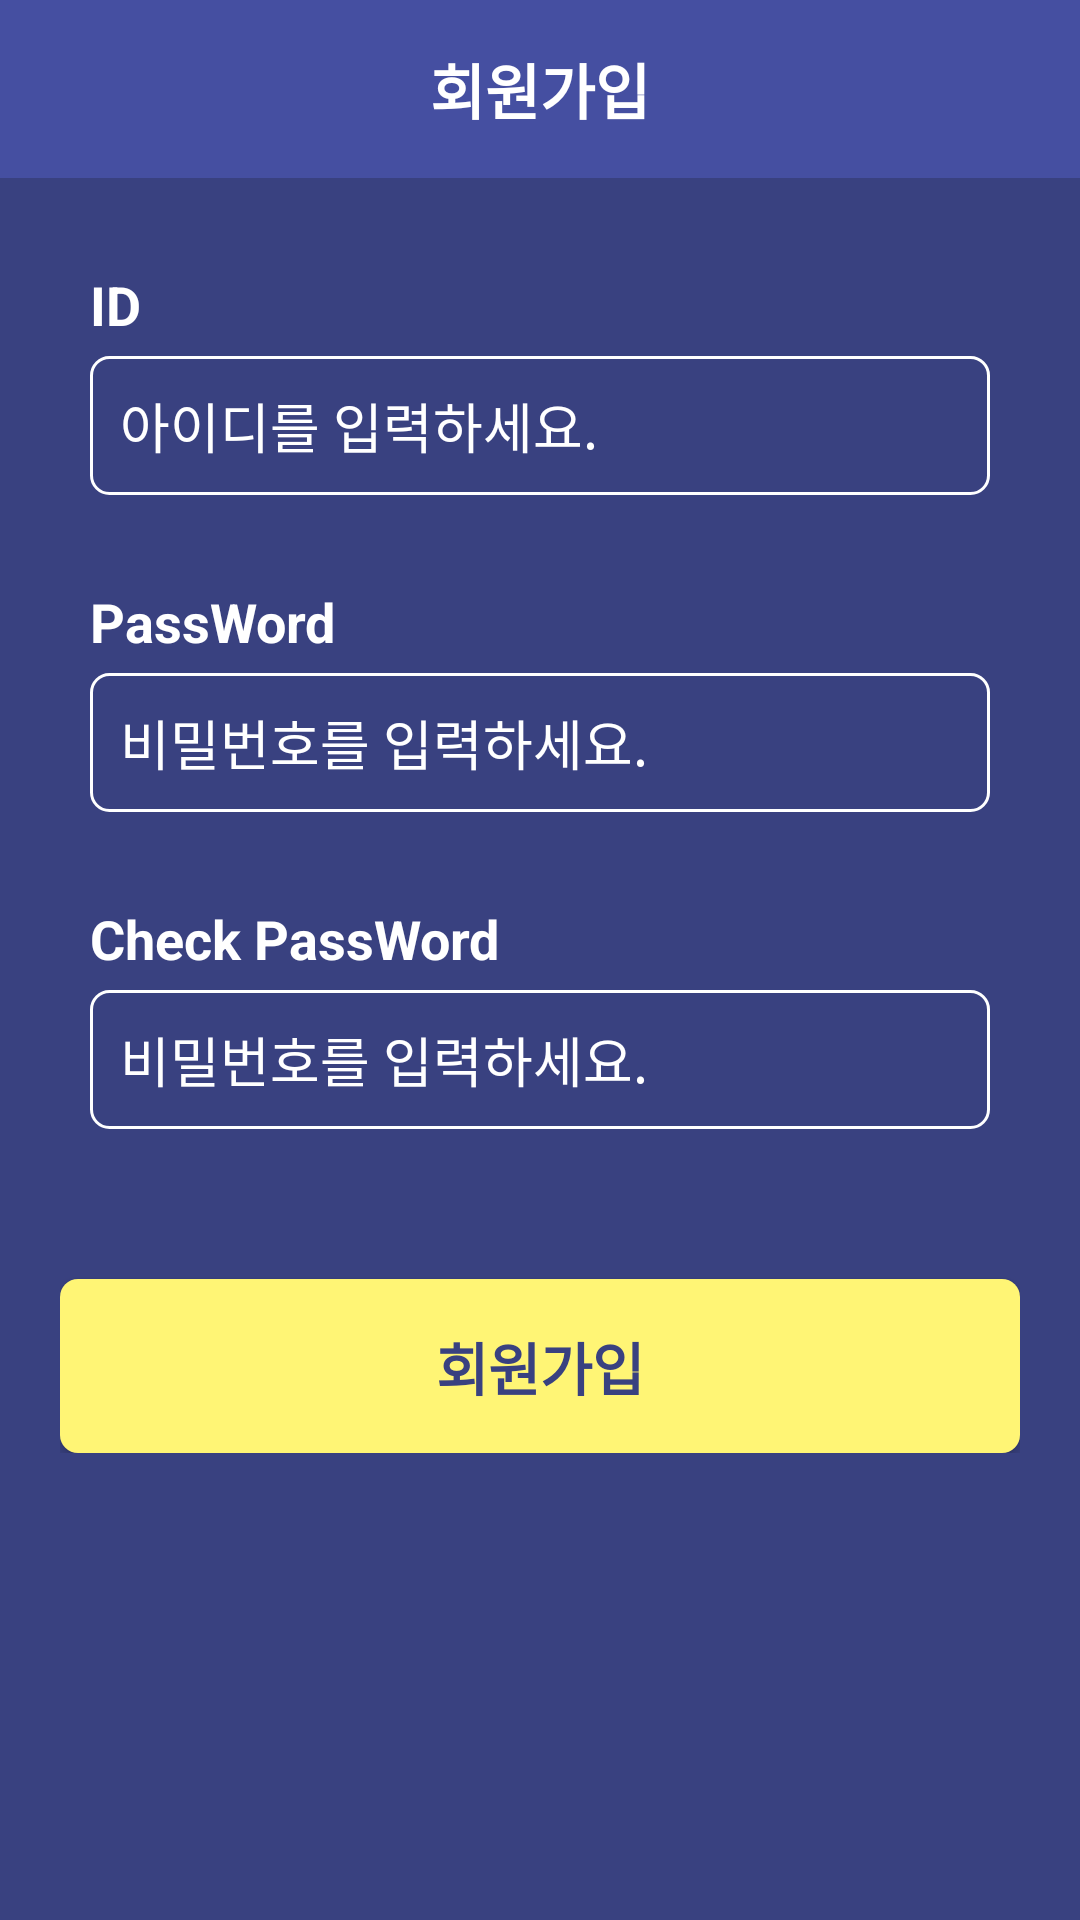

Here is an Android app screen rendered from its layout file. Give the layout XML and the strings, colors and styles it references.
<!-- AndroidManifest.xml: application theme AppTheme -->
<!-- res/layout/activity_register.xml -->
<?xml version="1.0" encoding="utf-8"?>
<RelativeLayout xmlns:android="http://schemas.android.com/apk/res/android"
    xmlns:app="http://schemas.android.com/apk/res-auto"
    xmlns:tools="http://schemas.android.com/tools"
    android:layout_width="match_parent"
    android:layout_height="match_parent"
    android:background="@color/mainColor2"
    tools:context=".RegisterActivity">

    <RelativeLayout
        android:layout_width="match_parent"
        android:background="@color/mainColor1"
        android:id="@+id/register_toolbar"
        android:layout_height="wrap_content">


        <TextView
            android:layout_width="wrap_content"
            android:layout_height="wrap_content"
            android:layout_centerInParent="true"
            android:layout_marginTop="15dp"
            android:layout_marginBottom="15dp"
            android:text="회원가입"
            android:textSize="20sp"
            android:textStyle="bold"
            android:textColor="#ffffff"/>

        <ImageButton
            android:layout_width="35dp"
            android:layout_height="35dp"
            android:id="@+id/register_close"
            android:scaleType="fitXY"
            android:layout_centerVertical="true"
            android:background="@null"
            android:src="@drawable/close"
            android:layout_alignParentRight="true"
            android:layout_marginRight="20dp"/>
    </RelativeLayout>


    <RelativeLayout
        android:layout_width="match_parent"
        android:layout_height="wrap_content"
        android:layout_below="@id/register_toolbar"
        android:paddingLeft="20dp"
        android:paddingRight="20dp">


    <TextView
        android:id="@+id/register_text_id"
        android:layout_width="wrap_content"
        android:layout_height="wrap_content"
        android:text="ID"
        android:layout_marginBottom="5dp"
        android:textColor="#ffffff"
        android:layout_marginLeft="10dp"
        android:textStyle="bold"
        android:layout_marginTop="30dp"
        android:textSize="18sp"/>

        <TextView
            android:id="@+id/register_id_check"
            android:layout_width="wrap_content"
            android:layout_height="wrap_content"
            android:textSize="13sp"
            android:text="이미 존재하는 ID입니다. "
            android:textColor="@color/error"
            android:visibility="gone"
            android:layout_alignParentRight="true"
            android:layout_alignBottom="@id/register_text_id"/>

        <EditText
    android:id="@+id/register_edit_id"
    android:layout_width="match_parent"
        android:padding="10dp"
        android:background="@drawable/stroke_white"
    android:layout_height="wrap_content"
        android:lines="1"
        android:textColor="#ffffff"
        android:layout_marginLeft="10dp"
        android:layout_marginRight="10dp"
        android:textColorHint="#ffffff"
    android:layout_below="@id/register_text_id"
    android:hint="아이디를 입력하세요."
    />

    <TextView
        android:id="@+id/register_text_password"
        android:layout_width="wrap_content"
        android:layout_height="wrap_content"
        android:text="PassWord"
        android:textColor="#ffffff"
        android:textStyle="bold"
        android:layout_marginLeft="10dp"
        android:layout_marginBottom="5dp"
        android:layout_marginTop="30dp"
        android:layout_below="@id/register_edit_id"
        android:textSize="18sp"/>

        <TextView
            android:id="@+id/register_pw_condition"
            android:layout_width="wrap_content"
            android:layout_height="wrap_content"
            android:textSize="13sp"
            android:visibility="gone"
            android:text="비밀번호는 6~12자 이내로 설정해주세요. "
            android:textColor="@color/error"
            android:layout_alignParentRight="true"
            android:layout_alignBottom="@id/register_text_password"/>

    <EditText
        android:id="@+id/register_edit_password"
        android:layout_width="match_parent"
        android:layout_height="wrap_content"
        android:padding="10dp"
        android:lines="1"
        android:layout_marginLeft="10dp"
        android:layout_marginRight="10dp"
        android:textColor="#ffffff"
        android:textColorHint="#ffffff"
        android:inputType="textPassword"
        android:background="@drawable/stroke_white"
        android:layout_below="@id/register_text_password"
        android:hint="비밀번호를 입력하세요."
        />


    <TextView
        android:id="@+id/register_text_password_check"
        android:layout_width="wrap_content"
        android:layout_height="wrap_content"
        android:text="Check PassWord"
        android:textColor="#ffffff"
        android:textStyle="bold"
        android:layout_marginLeft="10dp"
        android:layout_marginBottom="5dp"
        android:layout_marginTop="30dp"
        android:layout_below="@id/register_edit_password"
        android:textSize="18sp"/>

        <TextView
            android:id="@+id/register_pw_check"
            android:layout_width="wrap_content"
            android:layout_height="wrap_content"
            android:visibility="gone"
            android:textSize="13sp"
            android:text="비밀번호가 일치하지 않습니다. "
            android:textColor="@color/error"
            android:layout_alignParentRight="true"
            android:layout_alignBottom="@id/register_text_password_check"/>

    <EditText
        android:id="@+id/register_edit_password_check"
        android:layout_width="match_parent"
        android:layout_height="wrap_content"
        android:padding="10dp"
        android:lines="1"
        android:layout_marginLeft="10dp"
        android:layout_marginRight="10dp"
        android:textColor="#ffffff"
        android:textColorHint="#ffffff"
        android:inputType="textPassword"
        android:background="@drawable/stroke_white"
        android:layout_below="@id/register_text_password_check"
        android:hint="비밀번호를 입력하세요."
        />

    <Button
        android:id="@+id/register_button_ok"
        android:layout_width="match_parent"
        android:layout_height="wrap_content"
        android:layout_marginTop="50dp"
        android:background="@drawable/corner_maincolor3"
        android:layout_below="@id/register_edit_password_check"
        android:text="회원가입"
        android:paddingTop="15dp"
        android:paddingBottom="15dp"
        android:textSize="19sp"
        android:textStyle="bold"
        android:textColor="@color/mainColor2"
        android:layout_centerHorizontal="true"
        />

    </RelativeLayout>
</RelativeLayout>
<!-- resources referenced by this layout -->
<resources>
  <color name="error">#F8696E</color>
  <color name="mainColor1">#454FA1</color>
  <color name="mainColor2">#394180</color>
  <!-- drawable corner_maincolor3 (drawable) -->
  <?xml version="1.0" encoding="utf-8"?>
  
  <shape xmlns:android="http://schemas.android.com/apk/res/android">
  
      <corners android:radius="6dp"></corners>
      <solid android:color="@color/mainColor3"></solid>
  </shape>
  <!-- drawable stroke_white (drawable) -->
  <?xml version="1.0" encoding="utf-8"?>
  
  <shape xmlns:android="http://schemas.android.com/apk/res/android">
      <stroke android:color="#ffffff" android:width="1dp"></stroke>
      <corners android:radius="6dp"></corners>
  </shape>
  <style name="AppTheme" parent="Theme.AppCompat.Light.NoActionBar">
          
          <item name="colorPrimary">@color/mainColor1</item>
          <item name="colorPrimaryDark">@color/mainColor2</item>
          <item name="colorAccent">@color/colorAccent</item>
      </style>
  <color name="mainColor3">#FFF575</color>
  <color name="colorAccent">#D81B60</color>
</resources>
